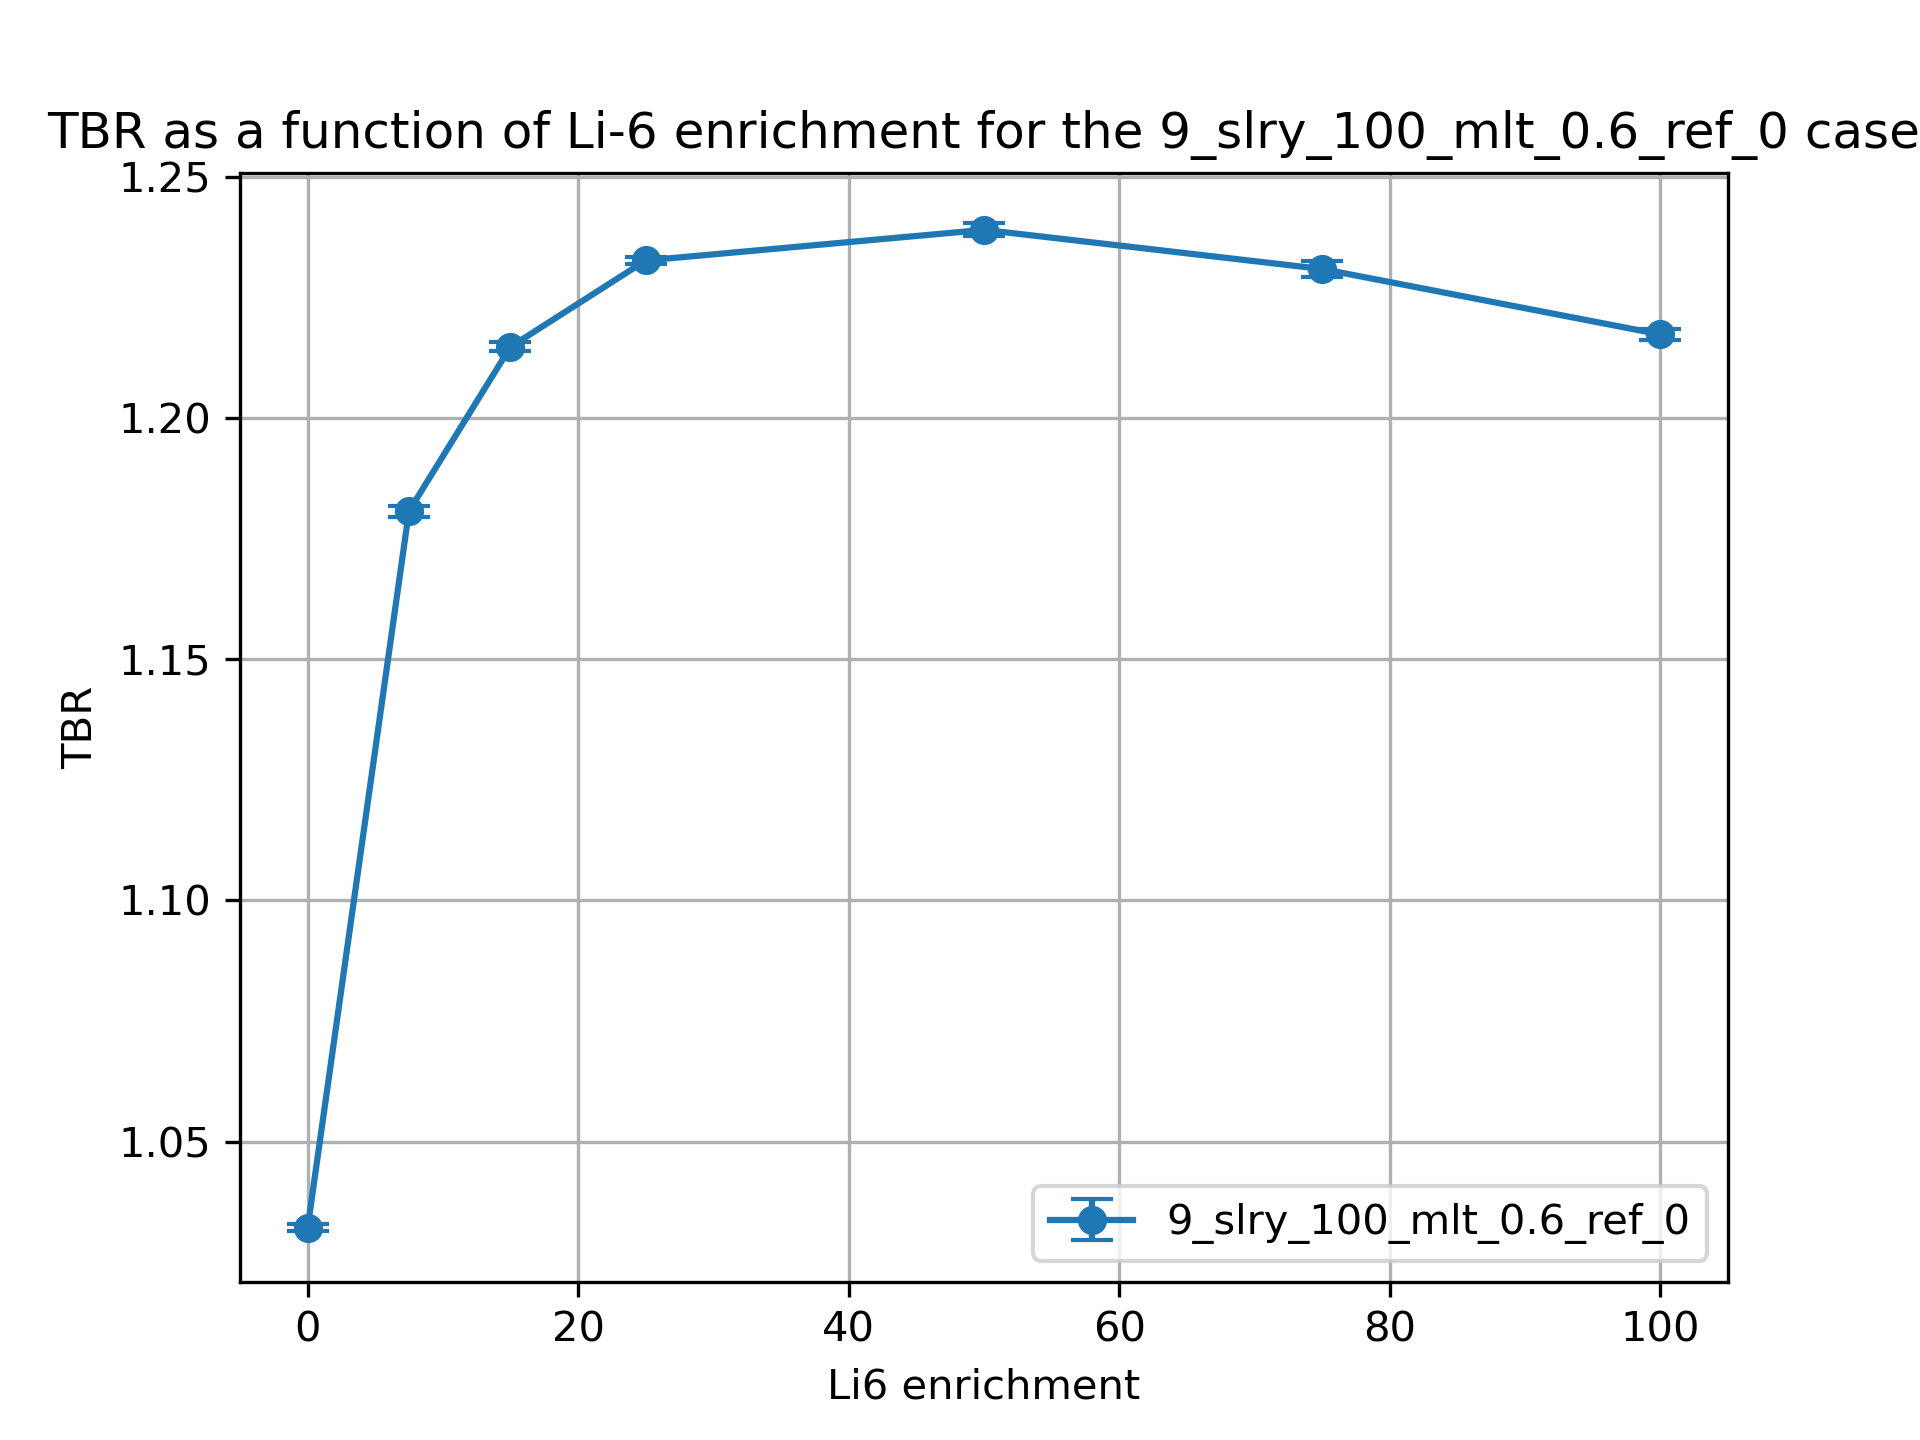

Source data for this figure (header and first rows):
cell, nuclide, score, mean, std. dev., enrichment
10, Li6, (n,Xt), 0.8766, 0.0006728, 0.01
10, Li7, (n,Xt), 0.09309, 0.0001735, 0.01
6, Li6, (n,Xt), 0.0399, 0.0001433, 0.01
6, Li7, (n,Xt), 0.02258, 3.696009234601864e-05, 0.01
20, Li6, (n,Xt), 0.9739, 0.001081, 7.5
20, Li7, (n,Xt), 0.08674, 0.0001528, 7.5
17, Li6, (n,Xt), 0.09897, 0.0002916, 7.5
17, Li7, (n,Xt), 0.02115, 3.385388090736223e-05, 7.5
30, Li6, (n,Xt), 0.9875, 0.0009043, 15.0
30, Li7, (n,Xt), 0.08038, 0.0001464, 15.0
27, Li6, (n,Xt), 0.1272, 0.000233, 15.0
27, Li7, (n,Xt), 0.01972, 3.098061117008187e-05, 15.0
37, Li7, (n,Xt), 0.0178, 2.495696737225032e-05, 25.0
37, Li6, (n,Xt), 0.1517, 0.0004038, 25.0
40, Li7, (n,Xt), 0.07201, 0.0001239, 25.0
40, Li6, (n,Xt), 0.9912, 0.0006572, 25.0
50, Li6, (n,Xt), 0.9818, 0.001318, 50.0
50, Li7, (n,Xt), 0.05157, 8.93762677505995e-05, 50.0
47, Li6, (n,Xt), 0.1927, 0.0003915, 50.0
47, Li7, (n,Xt), 0.01298, 1.6768820972528792e-05, 50.0
60, Li6, (n,Xt), 0.9714, 0.001679, 75.0
60, Li7, (n,Xt), 0.03175, 5.1757823428079966e-05, 75.0
57, Li6, (n,Xt), 0.2196, 0.0003212, 75.0
57, Li7, (n,Xt), 0.008124, 9.917516011970309e-06, 75.0
70, Li6, (n,Xt), 0.9626, 0.00112, 99.99
70, Li7, (n,Xt), 0.01249, 2.0349496566562427e-05, 99.99
67, Li6, (n,Xt), 0.239, 0.0003651, 99.99
67, Li7, (n,Xt), 0.00325, 4.590646937489606e-06, 99.99
